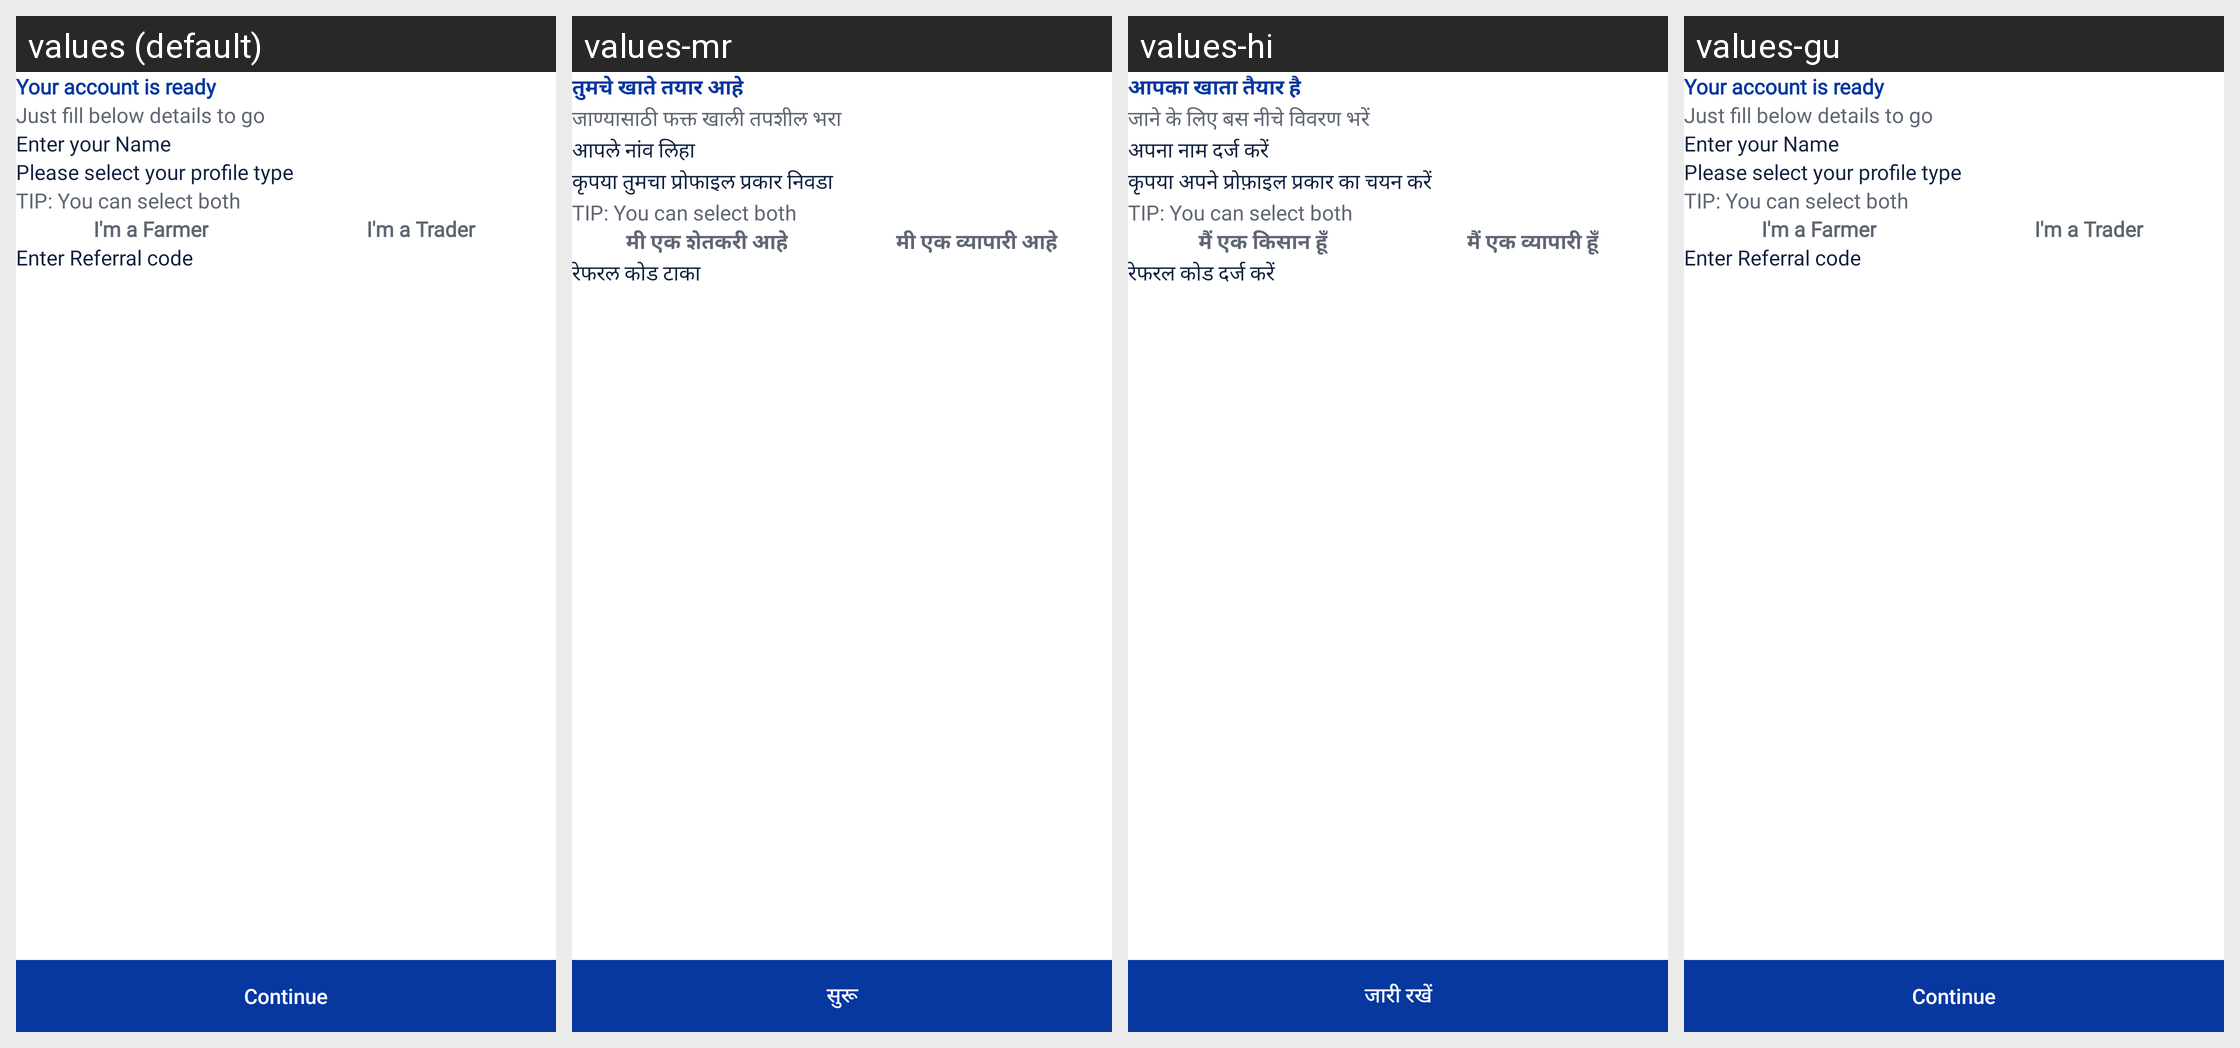

Strings drawn on this Android screen and how each of the app's shown locales translates them:
Android screen res/layout/activity_profile_selection.xml rendered under 4 locales, left to right: values (default), values-mr, values-hi, values-gu. Device: Nexus 5 (rendered at 1080×1920; each locale shown at half size, 540×960, under a caption strip naming it); theme SplashTheme.
Strings drawn on this screen, with the default value and each locale's value (text and hints the layout hard-codes, and strings that could not be matched under every locale, appear in the picture but are not listed):

profile_screen_title
  values: Your account is ready
  values-mr: तुमचे खाते तयार आहे
  values-hi: आपका खाता तैयार है
  values-gu: Your account is ready

profile_screen_msg
  values: Just fill below details to go
  values-mr: जाण्यासाठी फक्त खाली तपशील भरा
  values-hi: जाने के लिए बस नीचे विवरण भरें
  values-gu: Just fill below details to go

enter_your_name
  values: Enter your Name
  values-mr: आपले नांव लिहा
  values-hi: अपना नाम दर्ज करें
  values-gu: Enter your Name

select_profile_type
  values: Please select your profile type
  values-mr: कृपया तुमचा प्रोफाइल प्रकार निवडा
  values-hi: कृपया अपने प्रोफ़ाइल प्रकार का चयन करें
  values-gu: Please select your profile type

i_m_a_farmer
  values: I'm a Farmer
  values-mr: मी एक शेतकरी आहे
  values-hi: मैं एक किसान हूँ
  values-gu: I'm a Farmer

i_m_a_trader
  values: I'm a Trader
  values-mr: मी एक व्यापारी आहे
  values-hi: मैं एक व्यापारी हूँ
  values-gu: I'm a Trader

enter_referral_code
  values: Enter Referral code
  values-mr: रेफरल कोड टाका
  values-hi: रेफरल कोड दर्ज करें
  values-gu: Enter Referral code

_continue
  values: Continue
  values-mr: सुरू
  values-hi: जारी रखें
  values-gu: Continue
